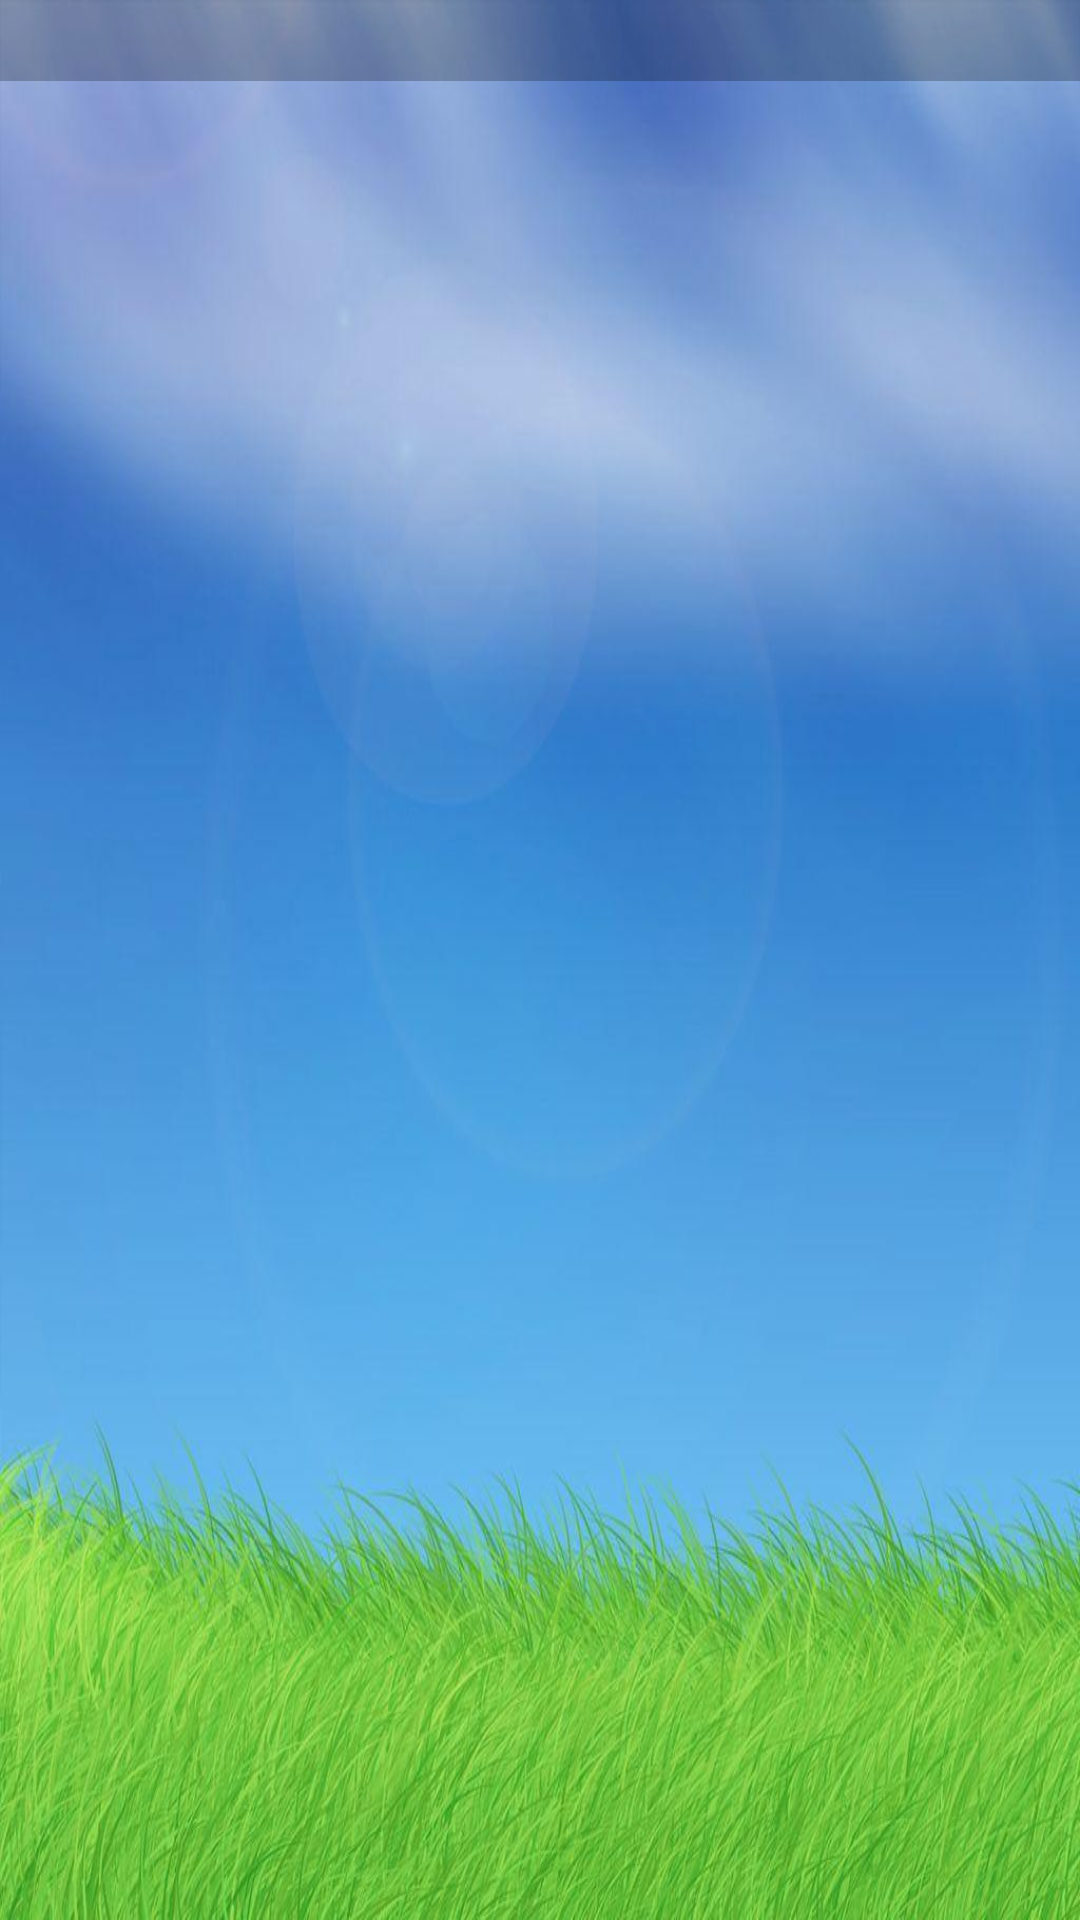

Here is an Android app screen rendered from its layout file. Give the layout XML and the strings, colors and styles it references.
<!-- AndroidManifest.xml: application theme AppTheme -->
<!-- res/layout/activity_about.xml -->
<?xml version="1.0" encoding="utf-8"?>
<LinearLayout xmlns:android="http://schemas.android.com/apk/res/android"
    xmlns:tools="http://schemas.android.com/tools"
    android:layout_width="match_parent"
    android:layout_height="match_parent"
    android:background="@drawable/programstap"
    tools:context="com.example.refael.blueOrganic.AboutActivity">

    <LinearLayout
        android:layout_width="match_parent"
        android:layout_height="wrap_content"
        android:background="#20000000"
        android:orientation="vertical">


        <TextView
            android:id="@+id/txAbout"
            android:layout_width="match_parent"
            android:layout_height="match_parent"
            android:background="#20000000"
            android:textSize="20dp"
            android:gravity="center"
            android:textStyle="bold"
            />

        <ListView
            android:id="@+id/listAbout"
            android:layout_width="fill_parent"
            android:layout_height="wrap_content"
            />
    </LinearLayout>

</LinearLayout>
<!-- resources referenced by this layout -->
<resources>
  <!-- drawable programstap: jpg bitmap (drawable-xxxhdpi, 70805 bytes) -->
  <style name="AppTheme" parent="Theme.AppCompat.Light.DarkActionBar">
          
          <item name="colorPrimary">@color/colorPrimary</item>
          <item name="colorPrimaryDark">@color/colorPrimaryDark</item>
          <item name="colorAccent">@color/colorAccent</item>
      </style>
  <color name="colorPrimary">#3f5cb5</color>
  <color name="colorPrimaryDark">#303F9F</color>
  <color name="colorAccent">#FF4081</color>
</resources>
